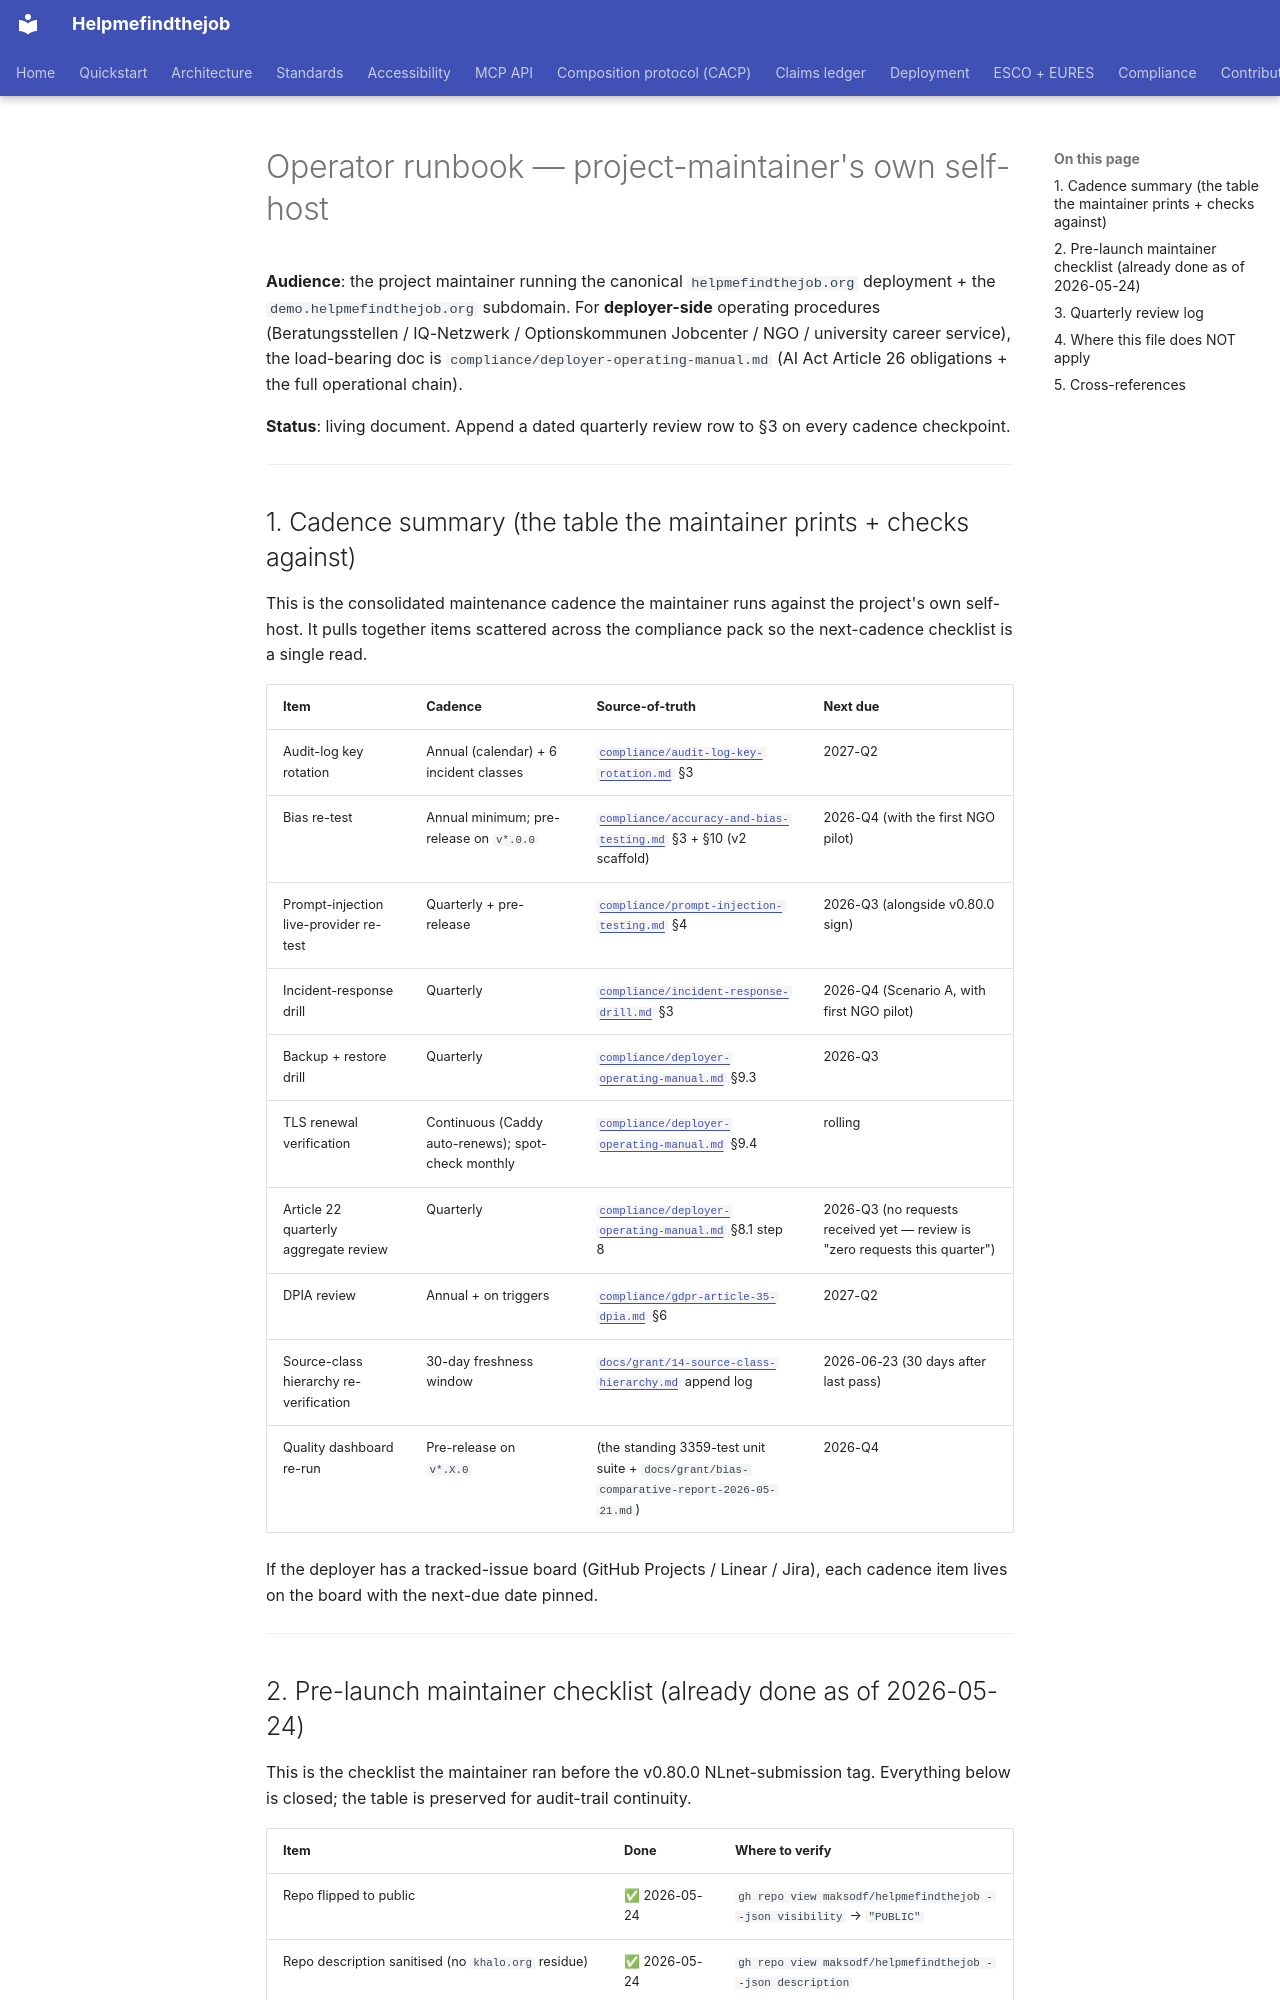

repository: maksodf/helpmefindthejob · page: operator-runbook/index.html · generator: mkdocs

<!-- SPDX-License-Identifier: Apache-2.0 -->
<!-- Copyright (c) 2026 Helpmefindthejob contributors -->

# Operator runbook — project-maintainer's own self-host

**Audience**: the project maintainer running the canonical `helpmefindthejob.org` deployment + the `demo.helpmefindthejob.org` subdomain. For **deployer-side** operating procedures (Beratungsstellen / IQ-Netzwerk / Optionskommunen Jobcenter / NGO / university career service), the load-bearing doc is `compliance/deployer-operating-manual.md` (AI Act Article 26 obligations + the full operational chain).

**Status**: living document. Append a dated quarterly review row to §3 on every cadence checkpoint.

---

## 1. Cadence summary (the table the maintainer prints + checks against)

This is the consolidated maintenance cadence the maintainer runs against the project's own self-host. It pulls together items scattered across the compliance pack so the next-cadence checklist is a single read.

| Item | Cadence | Source-of-truth | Next due |
|---|---|---|---|
| Audit-log key rotation | Annual (calendar) + 6 incident classes | [`compliance/audit-log-key-rotation.md`](https://github.com/maksodf/helpmefindthejob/blob/main/compliance/audit-log-key-rotation.md) §3 | 2027-Q2 |
| Bias re-test | Annual minimum; pre-release on `v*.0.0` | [`compliance/accuracy-and-bias-testing.md`](https://github.com/maksodf/helpmefindthejob/blob/main/compliance/accuracy-and-bias-testing.md) §3 + §10 (v2 scaffold) | 2026-Q4 (with the first NGO pilot) |
| Prompt-injection live-provider re-test | Quarterly + pre-release | [`compliance/prompt-injection-testing.md`](https://github.com/maksodf/helpmefindthejob/blob/main/compliance/prompt-injection-testing.md) §4 | 2026-Q3 (alongside v0.80.0 sign) |
| Incident-response drill | Quarterly | [`compliance/incident-response-drill.md`](https://github.com/maksodf/helpmefindthejob/blob/main/compliance/incident-response-drill.md) §3 | 2026-Q4 (Scenario A, with first NGO pilot) |
| Backup + restore drill | Quarterly | [`compliance/deployer-operating-manual.md`](https://github.com/maksodf/helpmefindthejob/blob/main/compliance/deployer-operating-manual.md) §9.3 | 2026-Q3 |
| TLS renewal verification | Continuous (Caddy auto-renews); spot-check monthly | [`compliance/deployer-operating-manual.md`](https://github.com/maksodf/helpmefindthejob/blob/main/compliance/deployer-operating-manual.md) §9.4 | rolling |
| Article 22 quarterly aggregate review | Quarterly | [`compliance/deployer-operating-manual.md`](https://github.com/maksodf/helpmefindthejob/blob/main/compliance/deployer-operating-manual.md) §8.1 step 8 | 2026-Q3 (no requests received yet — review is "zero requests this quarter") |
| DPIA review | Annual + on triggers | [`compliance/gdpr-article-35-dpia.md`](https://github.com/maksodf/helpmefindthejob/blob/main/compliance/gdpr-article-35-dpia.md) §6 | 2027-Q2 |
| Source-class hierarchy re-verification | 30-day freshness window | [`docs/grant/14-source-class-hierarchy.md`](grant/14-source-class-hierarchy.md) append log | 2026-06-23 (30 days after last pass) |
| Quality dashboard re-run | Pre-release on `v*.X.0` | (the standing 3359-test unit suite + `docs/grant/bias-comparative-report-2026-05-21.md`) | 2026-Q4 |

If the deployer has a tracked-issue board (GitHub Projects / Linear / Jira), each cadence item lives on the board with the next-due date pinned.

---
